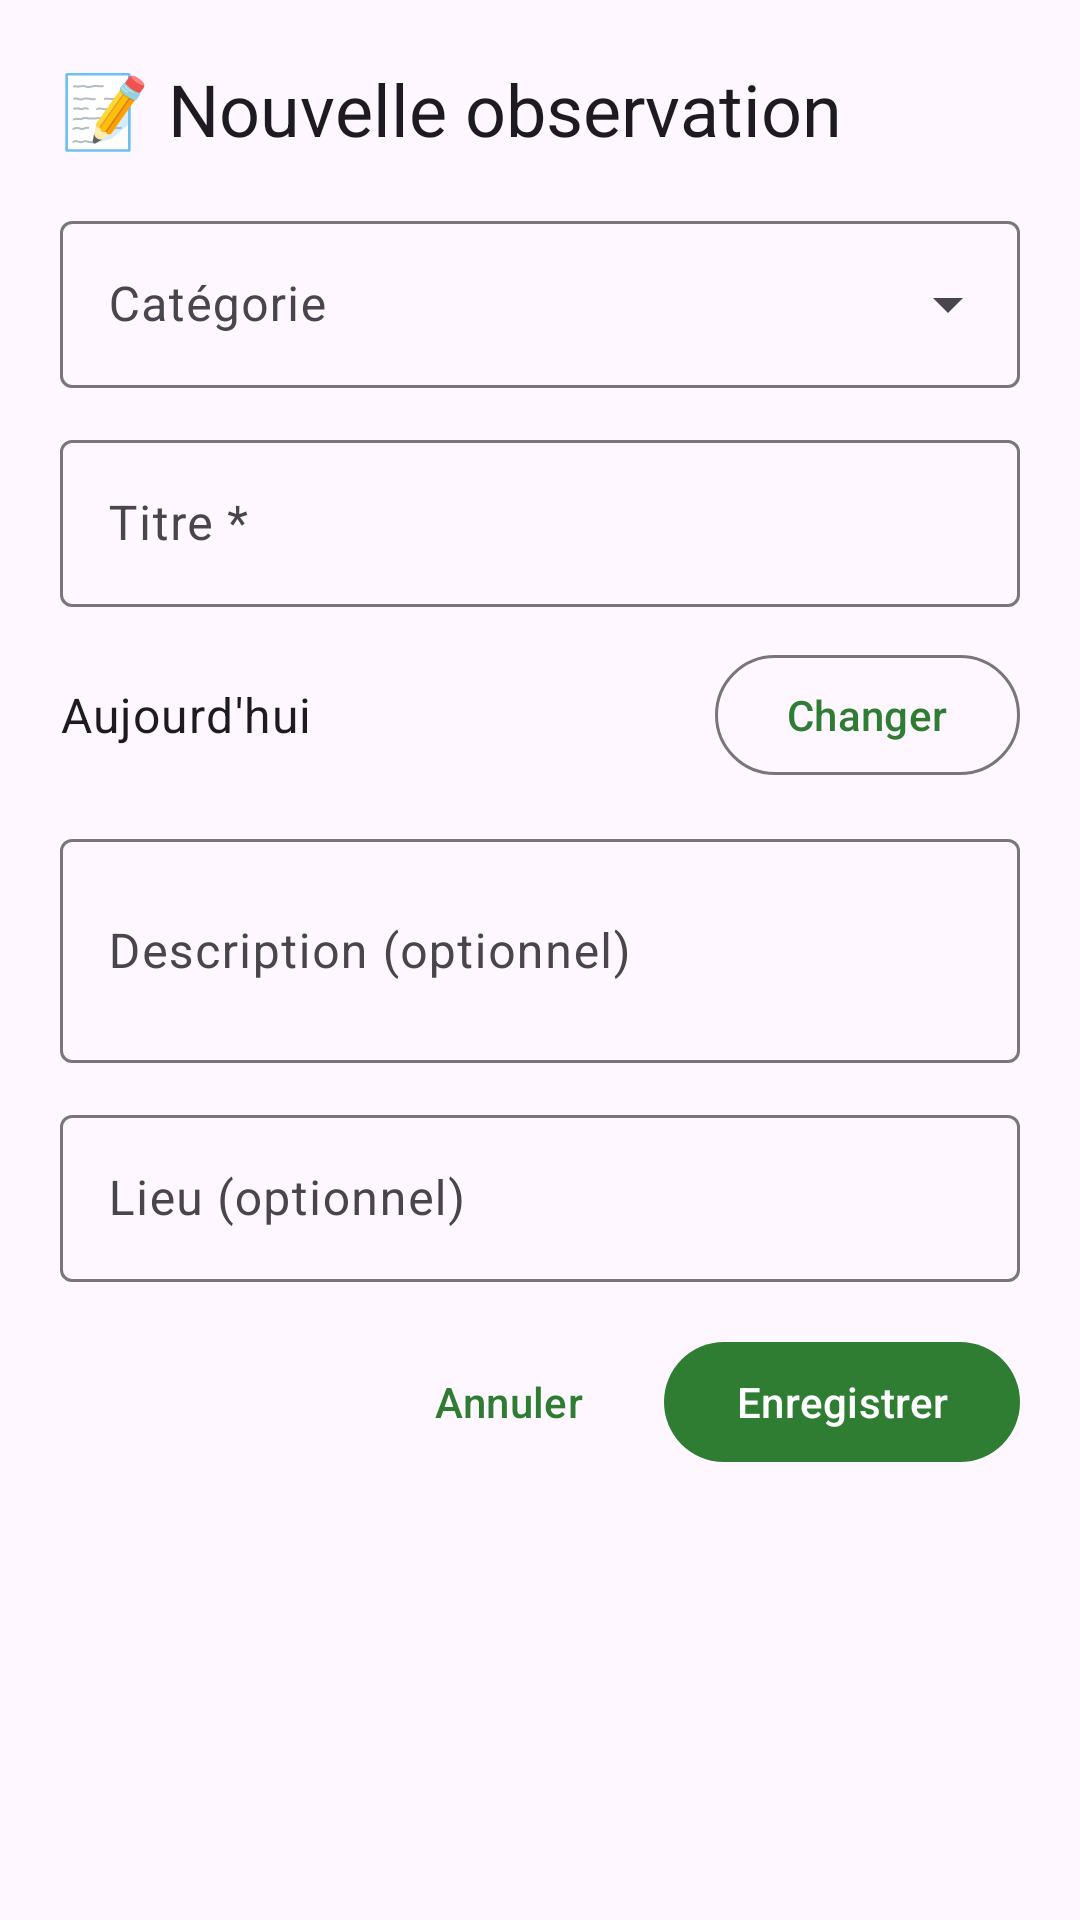

Layout XML and referenced resources for this Android screen:
<!-- AndroidManifest.xml: application theme Theme.Almanach -->
<!-- res/layout/dialog_event.xml -->
<?xml version="1.0" encoding="utf-8"?>
<ScrollView xmlns:android="http://schemas.android.com/apk/res/android"
    xmlns:app="http://schemas.android.com/apk/res-auto"
    android:layout_width="match_parent"
    android:layout_height="wrap_content">

    <LinearLayout
        android:layout_width="match_parent"
        android:layout_height="wrap_content"
        android:orientation="vertical"
        android:padding="20dp"
        android:paddingBottom="40dp">

        <TextView
            android:id="@+id/tv_title"
            android:layout_width="wrap_content"
            android:layout_height="wrap_content"
            android:text="📝 Nouvelle observation"
            android:textAppearance="@style/TextAppearance.Material3.HeadlineSmall"
            android:layout_marginBottom="16dp" />

        
        <com.google.android.material.textfield.TextInputLayout
            android:layout_width="match_parent"
            android:layout_height="wrap_content"
            android:layout_marginBottom="12dp"
            style="@style/Widget.Material3.TextInputLayout.OutlinedBox.ExposedDropdownMenu"
            android:hint="Catégorie">
            <AutoCompleteTextView
                android:id="@+id/spinner_category"
                android:layout_width="match_parent"
                android:layout_height="wrap_content"
                android:inputType="none" />
        </com.google.android.material.textfield.TextInputLayout>

        
        <com.google.android.material.textfield.TextInputLayout
            android:id="@+id/til_title"
            android:layout_width="match_parent"
            android:layout_height="wrap_content"
            android:layout_marginBottom="12dp"
            style="@style/Widget.Material3.TextInputLayout.OutlinedBox"
            android:hint="Titre *">
            <com.google.android.material.textfield.TextInputEditText
                android:id="@+id/et_title"
                android:layout_width="match_parent"
                android:layout_height="wrap_content"
                android:inputType="textCapSentences" />
        </com.google.android.material.textfield.TextInputLayout>

        
        <LinearLayout
            android:layout_width="match_parent"
            android:layout_height="wrap_content"
            android:orientation="horizontal"
            android:gravity="center_vertical"
            android:layout_marginBottom="12dp">

            <TextView
                android:id="@+id/tv_date"
                android:layout_width="0dp"
                android:layout_height="wrap_content"
                android:layout_weight="1"
                android:textAppearance="@style/TextAppearance.Material3.BodyLarge"
                android:text="Aujourd'hui" />

            <com.google.android.material.button.MaterialButton
                android:id="@+id/btn_pick_date"
                style="@style/Widget.Material3.Button.OutlinedButton"
                android:layout_width="wrap_content"
                android:layout_height="wrap_content"
                android:text="Changer" />

        </LinearLayout>

        
        <com.google.android.material.textfield.TextInputLayout
            android:layout_width="match_parent"
            android:layout_height="wrap_content"
            android:layout_marginBottom="12dp"
            style="@style/Widget.Material3.TextInputLayout.OutlinedBox"
            android:hint="Description (optionnel)">
            <com.google.android.material.textfield.TextInputEditText
                android:id="@+id/et_description"
                android:layout_width="match_parent"
                android:layout_height="wrap_content"
                android:inputType="textMultiLine"
                android:minLines="2" />
        </com.google.android.material.textfield.TextInputLayout>

        
        <com.google.android.material.textfield.TextInputLayout
            android:layout_width="match_parent"
            android:layout_height="wrap_content"
            android:layout_marginBottom="16dp"
            style="@style/Widget.Material3.TextInputLayout.OutlinedBox"
            android:hint="Lieu (optionnel)">
            <com.google.android.material.textfield.TextInputEditText
                android:id="@+id/et_location"
                android:layout_width="match_parent"
                android:layout_height="wrap_content"
                android:inputType="textCapSentences" />
        </com.google.android.material.textfield.TextInputLayout>

        
        <LinearLayout
            android:layout_width="match_parent"
            android:layout_height="wrap_content"
            android:orientation="horizontal"
            android:gravity="end">

            <com.google.android.material.button.MaterialButton
                android:id="@+id/btn_cancel"
                style="@style/Widget.Material3.Button.TextButton"
                android:layout_width="wrap_content"
                android:layout_height="wrap_content"
                android:layout_marginEnd="8dp"
                android:text="Annuler" />

            <com.google.android.material.button.MaterialButton
                android:id="@+id/btn_save"
                android:layout_width="wrap_content"
                android:layout_height="wrap_content"
                android:text="Enregistrer" />

        </LinearLayout>

    </LinearLayout>
</ScrollView>
<!-- resources referenced by this layout -->
<resources>
  <style name="Theme.Almanach" parent="Theme.Material3.DayNight.NoActionBar">
          <item name="colorPrimary">#2E7D32</item>
          <item name="colorPrimaryDark">#1B5E20</item>
          <item name="colorOnPrimary">#FFFFFF</item>
          <item name="colorPrimaryContainer">#C8E6C9</item>
          <item name="colorOnPrimaryContainer">#1B5E20</item>
      </style>
</resources>
